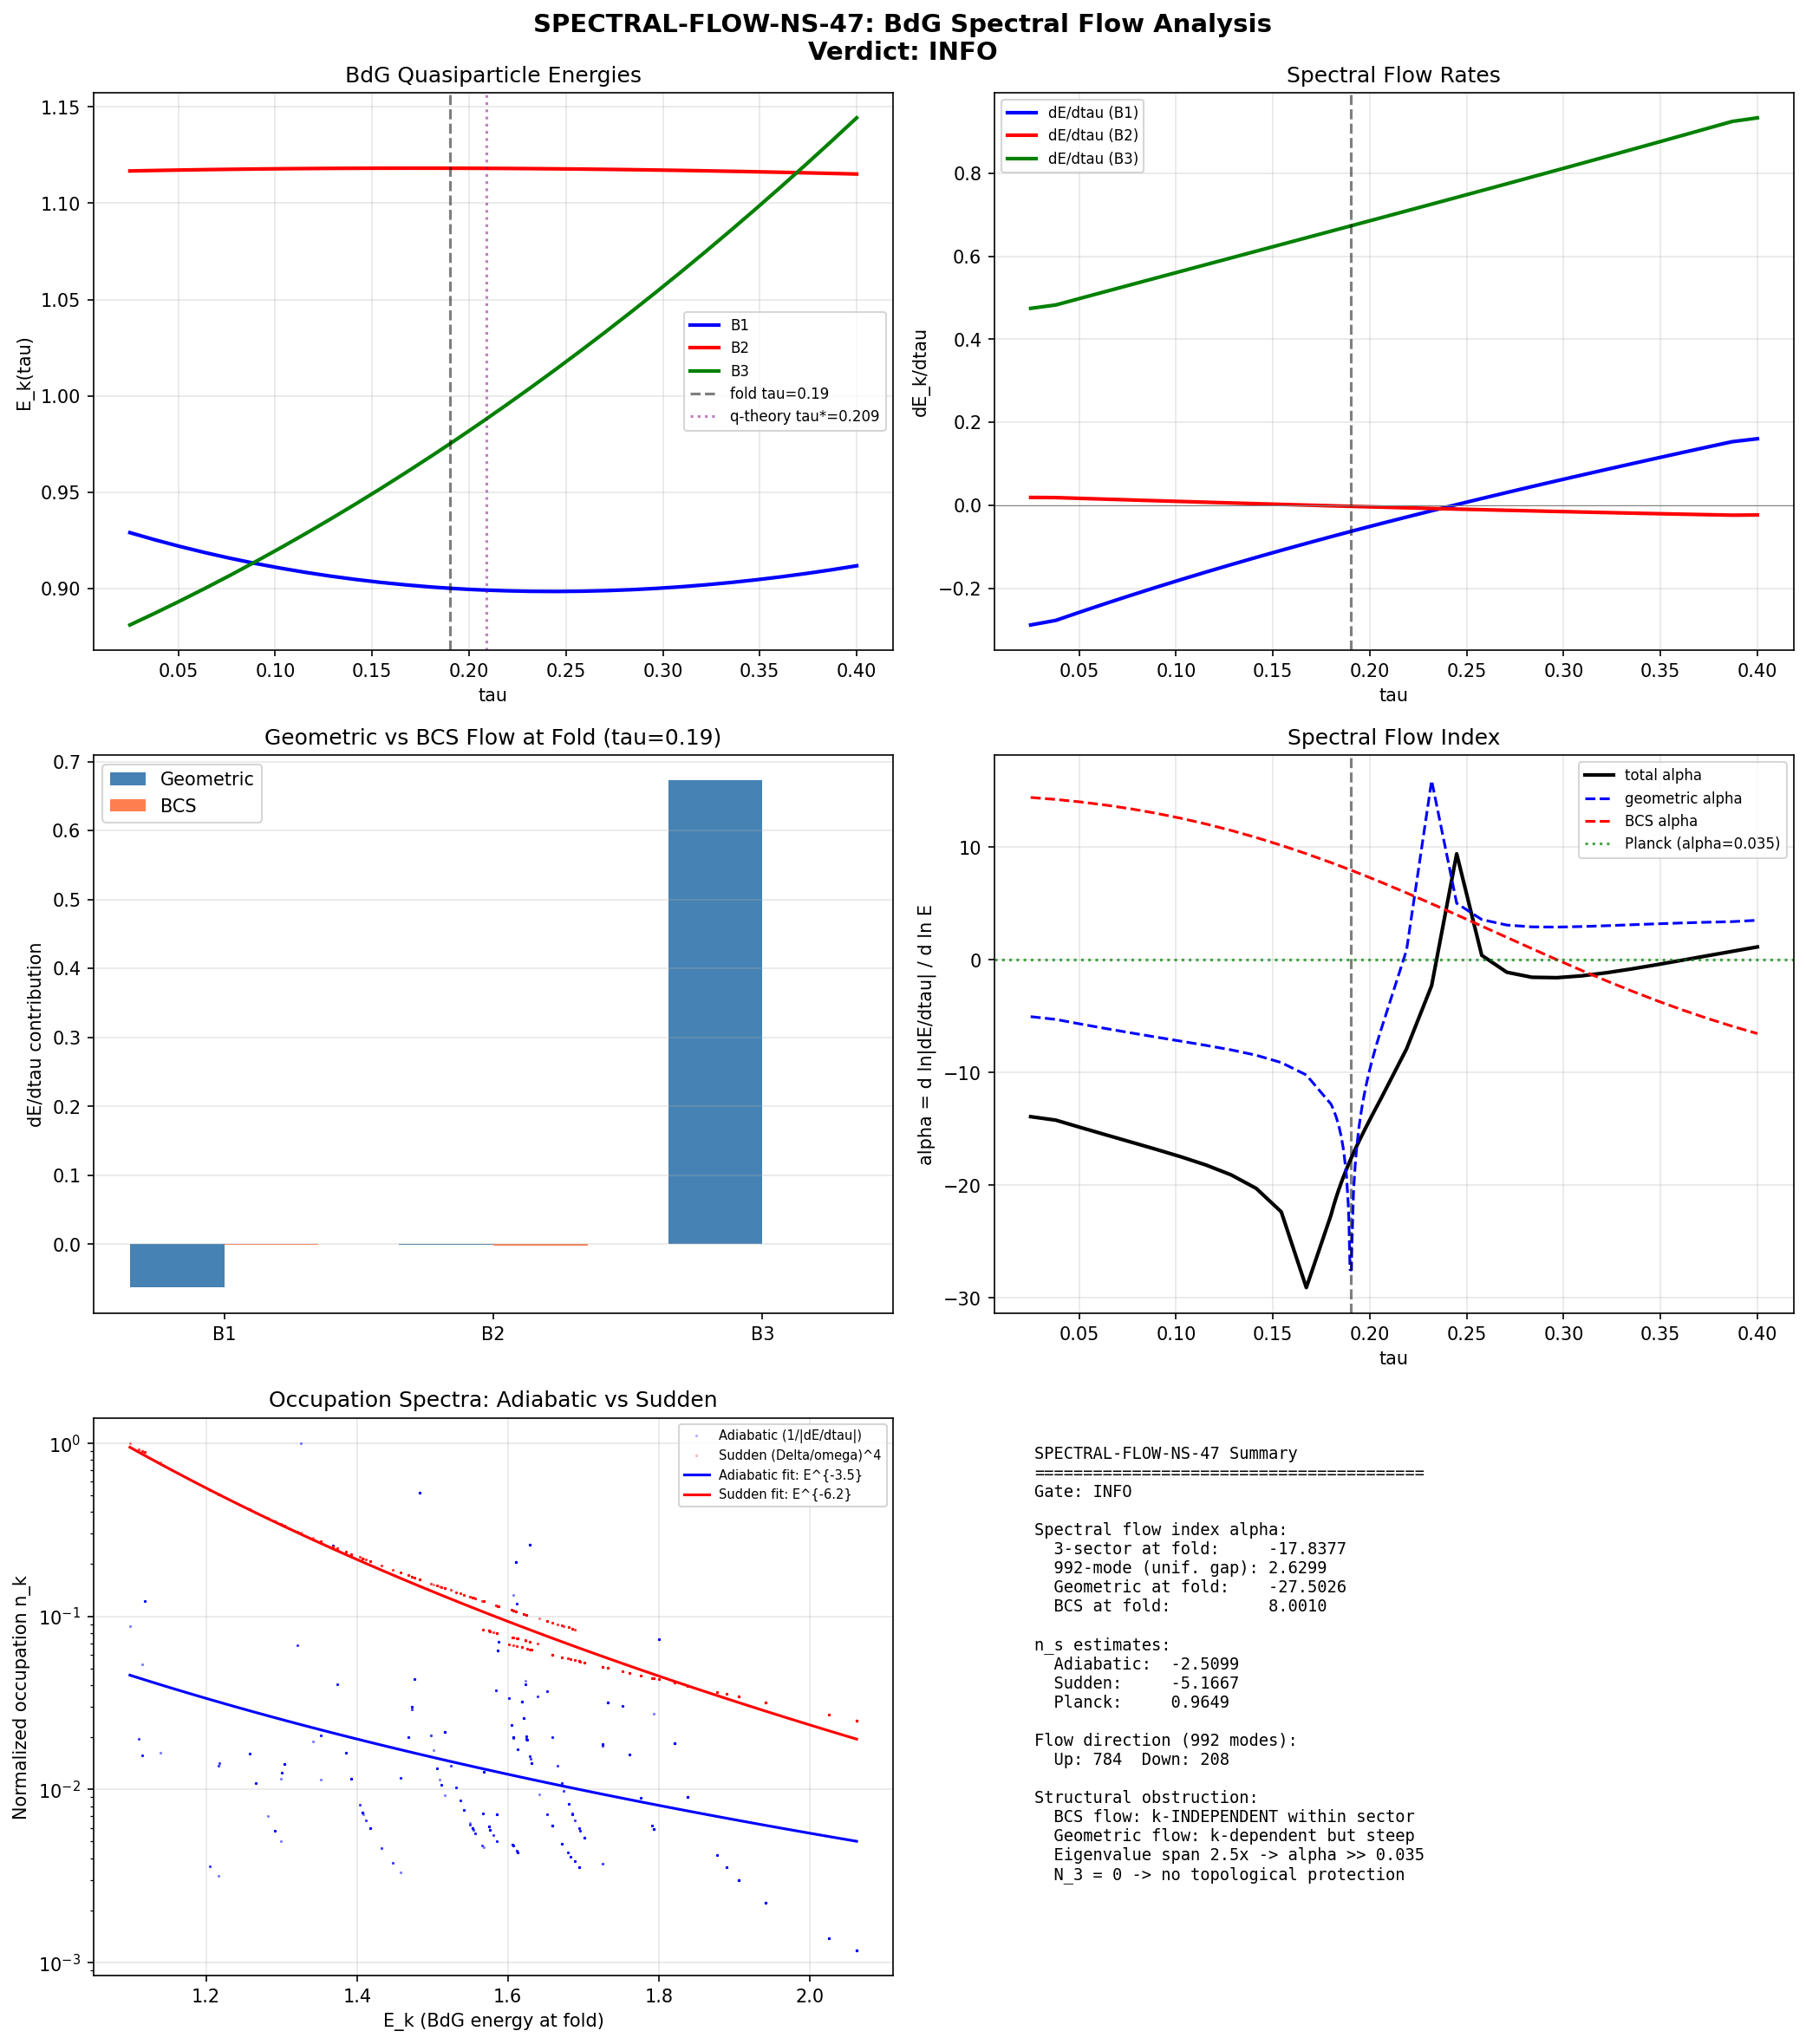

Source code (Python):
#!/usr/bin/env python3
"""
SPECTRAL-FLOW-NS-47: BdG spectral flow and primordial perturbation spectrum
=============================================================================

Physics: In 3He-A (Volovik Paper 09), spectral flow through the Fermi point
produces the chiral anomaly: dN/dt = N_3 x rate. The framework has N_3=0
(BDI class, Paper 28) and a GAP not a Fermi point. This computation asks:
can spectral flow of BdG levels across the gap edge during tau evolution
produce a k-dependent redistribution of spectral weight?

The mechanism is ADIABATIC SPECTRAL FLOW, distinct from pair creation.
As tau evolves through the q-theory potential well, the BdG spectrum
E_k(tau) = sqrt(lambda_k(tau)^2 + Delta_sector(tau)^2) changes continuously.
The flow rate dE_k/dtau is k-dependent, producing a k-dependent occupation
spectrum in the GGE relic.

Pre-registered gate SPECTRAL-FLOW-NS-47:
  PASS: n_s in [0.93, 0.99]
  INFO: k-dependent flow (alpha != 0) but n_s outside [0.93, 0.99]
  FAIL: k-independent flow (alpha ~ 0) or mechanism structurally inapplicable

Author: Volovik (Superfluid Universe Theorist)
Date: 2026-03-16
"""

import numpy as np
import matplotlib
matplotlib.use('Agg')
import matplotlib.pyplot as plt
from pathlib import Path
import sys

# Canonical constants
sys.path.insert(0, str(Path(__file__).parent))
from canonical_constants import tau_fold, E_cond, Delta_0_GL, n_pairs

# ==============================================================================
# SECTION 1: Load data
# ==============================================================================

base = Path(__file__).parent

# S46: Self-consistent BCS gaps and eigenvalues at 60 tau points
d46 = np.load(base / 's46_qtheory_selfconsistent.npz', allow_pickle=True)
tau_scan = d46['tau_scan']          # shape (60,)
Delta_B1 = d46['Delta_B1_sc']      # shape (60,)
Delta_B2 = d46['Delta_B2_sc']      # shape (60,)
Delta_B3 = d46['Delta_B3_sc']      # shape (60,)
lam2_B1 = d46['lam2_B1_interp']    # shape (60,), lambda^2 representative for B1
lam2_B2 = d46['lam2_B2_interp']    # shape (60,), lambda^2 representative for B2
lam2_B3 = d46['lam2_B3_interp']    # shape (60,), lambda^2 representative for B3

# S44: Full 992-mode spectrum at 5 tau values
d44 = np.load(base / 's44_dos_tau.npz', allow_pickle=True)
tau_values_44 = d44['tau_values']   # [0.00, 0.05, 0.10, 0.15, 0.19]

# S47: Superfluid stiffness tensor
d47 = np.load(base / 's47_rhos_tensor.npz', allow_pickle=True)

# Fixed tau points from s46 for eigenvalue validation
valid_tau = d46['valid_tau']        # 20 exact tau points
lam_sq_B1 = d46['lam_sq_B1']       # shape (20,)
lam_sq_B2 = d46['lam_sq_B2']       # shape (20,)
lam_sq_B3 = d46['lam_sq_B3']       # shape (20,)

print("=" * 72)
print("SPECTRAL-FLOW-NS-47: BdG Spectral Flow Analysis")
print("=" * 72)
print(f"tau scan: {tau_scan[0]:.3f} -> {tau_scan[-1]:.3f}, {len(tau_scan)} points")
print(f"tau_fold = {tau_fold}")
print()

# ==============================================================================
# SECTION 2: Compute BdG quasiparticle energies E_k(tau)
# ==============================================================================
# E_k(tau) = sqrt(xi_k(tau)^2 + Delta_sector(tau)^2)
# where xi_k = lambda_k (the Dirac eigenvalue, serving as single-particle energy)
# and Delta_sector is the BCS gap in the relevant sector

# The "eigenvalue" in the data is lambda^2, not lambda
# xi_k = sqrt(lam2) for the dispersion above Fermi level
# But for BdG: E_k = sqrt(xi_k^2 + Delta^2) where xi_k = lambda^2 - mu
# In BCS on SU(3), mu=0 (PH symmetric), so xi_k = sqrt(lam2)

# Actually, the Dirac eigenvalues lambda are what appear in the spectrum.
# lam2_Bx_interp ARE lambda^2. The "eigenvalues" omega in s44 ARE sqrt(lam2) = |lambda|.
# For BdG: E_k = sqrt(omega_k^2 + Delta^2) where omega_k = sqrt(lam2_k)

omega_B1 = np.sqrt(lam2_B1)  # single-particle energy for B1 representative mode
omega_B2 = np.sqrt(lam2_B2)  # B2 representative
omega_B3 = np.sqrt(lam2_B3)  # B3 representative

# BdG quasiparticle energies
E_B1 = np.sqrt(omega_B1**2 + Delta_B1**2)
E_B2 = np.sqrt(omega_B2**2 + Delta_B2**2)
E_B3 = np.sqrt(omega_B3**2 + Delta_B3**2)

print("=== BdG Quasiparticle Energies at Key Points ===")
for name, E, om, Delta in [('B1', E_B1, omega_B1, Delta_B1),
                             ('B2', E_B2, omega_B2, Delta_B2),
                             ('B3', E_B3, omega_B3, Delta_B3)]:
    idx_fold = np.argmin(np.abs(tau_scan - 0.19))
    idx_025 = 0
    idx_end = -1
    print(f"\n  {name}:")
    print(f"    tau=0.025: omega={om[idx_025]:.6f}, Delta={Delta[idx_025]:.6f}, E={E[idx_025]:.6f}")
    print(f"    tau=0.190: omega={om[idx_fold]:.6f}, Delta={Delta[idx_fold]:.6f}, E={E[idx_fold]:.6f}")
    print(f"    tau=0.400: omega={om[idx_end]:.6f}, Delta={Delta[idx_end]:.6f}, E={E[idx_end]:.6f}")
    print(f"    E variation: {(E.max()-E.min())/E.mean()*100:.2f}%")

# Also compute with the full 992-mode spectrum at each available tau
print("\n\n=== Full 992-mode BdG spectrum ===")
full_spectra = {}
for tau_val in tau_values_44:
    tau_str = f'tau{tau_val:.2f}'
    omega_all = d44[f'{tau_str}_all_omega']   # 992 modes
    dim2_all = d44[f'{tau_str}_all_dim2']     # degeneracies
    full_spectra[tau_val] = {'omega': omega_all, 'dim2': dim2_all}
    print(f"  tau={tau_val:.2f}: omega range [{omega_all.min():.6f}, {omega_all.max():.6f}], "
          f"spread = {omega_all.max()-omega_all.min():.6f}")

# ==============================================================================
# SECTION 3: Compute spectral flow rates dE_k/dtau
# ==============================================================================
# dE_k/dtau = (omega_k / E_k) * (d omega_k / dtau) + (Delta / E_k) * (d Delta / dtau)
#           = (geometric term)                      + (BCS term)

dtau = tau_scan[1] - tau_scan[0]  # uniform spacing

# Numerical derivatives
domega_B1 = np.gradient(omega_B1, tau_scan)
domega_B2 = np.gradient(omega_B2, tau_scan)
domega_B3 = np.gradient(omega_B3, tau_scan)

dDelta_B1 = np.gradient(Delta_B1, tau_scan)
dDelta_B2 = np.gradient(Delta_B2, tau_scan)
dDelta_B3 = np.gradient(Delta_B3, tau_scan)

# Total spectral flow rate
dE_B1 = (omega_B1 / E_B1) * domega_B1 + (Delta_B1 / E_B1) * dDelta_B1
dE_B2 = (omega_B2 / E_B2) * domega_B2 + (Delta_B2 / E_B2) * dDelta_B2
dE_B3 = (omega_B3 / E_B3) * domega_B3 + (Delta_B3 / E_B3) * dDelta_B3

# Geometric vs BCS decomposition
dE_geom_B1 = (omega_B1 / E_B1) * domega_B1
dE_BCS_B1  = (Delta_B1 / E_B1) * dDelta_B1
dE_geom_B2 = (omega_B2 / E_B2) * domega_B2
dE_BCS_B2  = (Delta_B2 / E_B2) * dDelta_B2
dE_geom_B3 = (omega_B3 / E_B3) * domega_B3
dE_BCS_B3  = (Delta_B3 / E_B3) * dDelta_B3

print("\n\n=== Spectral Flow Rates at Fold (tau=0.190) ===")
idx_fold = np.argmin(np.abs(tau_scan - 0.19))
for name, dE, dEg, dEb in [('B1', dE_B1, dE_geom_B1, dE_BCS_B1),
                              ('B2', dE_B2, dE_geom_B2, dE_BCS_B2),
                              ('B3', dE_B3, dE_geom_B3, dE_BCS_B3)]:
    total = dE[idx_fold]
    geom = dEg[idx_fold]
    bcs = dEb[idx_fold]
    ratio = abs(geom / bcs) if abs(bcs) > 1e-15 else float('inf')
    print(f"  {name}: dE/dtau = {total:+.6f}")
    print(f"         geometric = {geom:+.6f}, BCS = {bcs:+.6f}, |geom/BCS| = {ratio:.3f}")

# ==============================================================================
# SECTION 4: k-dependence of spectral flow (the spectral index alpha)
# ==============================================================================
# If dE_k/dtau ~ E_k^alpha, then the spectral weight redistribution
# follows a power law with index alpha.
#
# For n_s: n_s - 1 = d ln(dE_k/dtau) / d ln(E_k)
# which in the power law case gives n_s - 1 = alpha - 1
# (modulo degeneracy/Weyl's law corrections)

print("\n\n=== Spectral Flow Index alpha ===")
print("Computing alpha = d ln|dE/dtau| / d ln(E) across sectors...\n")

# At each tau, we have THREE points (B1, B2, B3) with energies E and flow rates dE
# This gives a cross-sector slope

# Compute alpha at each tau
alpha_arr = np.zeros(len(tau_scan))
alpha_geom = np.zeros(len(tau_scan))
alpha_bcs = np.zeros(len(tau_scan))

for i in range(len(tau_scan)):
    # Three data points
    E_vec = np.array([E_B1[i], E_B2[i], E_B3[i]])
    dE_vec = np.array([dE_B1[i], dE_B2[i], dE_B3[i]])
    dEg_vec = np.array([dE_geom_B1[i], dE_geom_B2[i], dE_geom_B3[i]])
    dEb_vec = np.array([dE_BCS_B1[i], dE_BCS_B2[i], dE_BCS_B3[i]])

    # Use log-log regression for total flow
    # Need |dE| > 0
    mask = np.abs(dE_vec) > 1e-15
    if mask.sum() >= 2:
        ln_E = np.log(E_vec[mask])
        ln_dE = np.log(np.abs(dE_vec[mask]))
        # Linear fit: ln|dE| = alpha * ln(E) + const
        if len(ln_E) >= 2:
            p = np.polyfit(ln_E, ln_dE, 1)
            alpha_arr[i] = p[0]

    # Geometric flow alpha
    mask_g = np.abs(dEg_vec) > 1e-15
    if mask_g.sum() >= 2:
        ln_E_g = np.log(E_vec[mask_g])
        ln_dEg = np.log(np.abs(dEg_vec[mask_g]))
        if len(ln_E_g) >= 2:
            p_g = np.polyfit(ln_E_g, ln_dEg, 1)
            alpha_geom[i] = p_g[0]

    # BCS flow alpha
    mask_b = np.abs(dEb_vec) > 1e-15
    if mask_b.sum() >= 2:
        ln_E_b = np.log(E_vec[mask_b])
        ln_dEb = np.log(np.abs(dEb_vec[mask_b]))
        if len(ln_E_b) >= 2:
            p_b = np.polyfit(ln_E_b, ln_dEb, 1)
            alpha_bcs[i] = p_b[0]

print(f"alpha at fold (tau=0.19):  total = {alpha_arr[idx_fold]:.4f}")
print(f"                           geom  = {alpha_geom[idx_fold]:.4f}")
print(f"                           BCS   = {alpha_bcs[idx_fold]:.4f}")
print(f"alpha range over full tau: [{alpha_arr.min():.4f}, {alpha_arr.max():.4f}]")
print(f"alpha mean:                {alpha_arr.mean():.4f}")
print(f"alpha std:                 {alpha_arr.std():.4f}")

# ==============================================================================
# SECTION 5: Use 992-mode spectrum for multi-mode spectral flow
# ==============================================================================
# The 3-sector approximation is coarse. Use the full 992 modes at 5 tau values
# to compute spectral flow rates for ALL modes and get the power law.

print("\n\n=== Multi-Mode Spectral Flow (992 modes, 5 tau points) ===")

# For each consecutive pair of tau values, compute d omega_k / d tau
# by finite differences on the SORTED eigenvalue spectrum
tau_44 = np.array([0.00, 0.05, 0.10, 0.15, 0.19])

# The 992 modes are the same physical modes at each tau, sorted
# by eigenvalue. We track them by index (sorted order).
omega_at_tau = {}
for t in tau_44:
    tstr = f'tau{t:.2f}'
    omega_at_tau[t] = np.sort(d44[f'{tstr}_all_omega'])

# Compute spectral flow for each consecutive pair
flow_results = {}
for i in range(len(tau_44) - 1):
    t1, t2 = tau_44[i], tau_44[i+1]
    dt = t2 - t1
    o1 = omega_at_tau[t1]
    o2 = omega_at_tau[t2]

    # domega/dtau for each mode
    domega = (o2 - o1) / dt

    # Average omega for power-law fit
    omega_avg = 0.5 * (o1 + o2)

    flow_results[(t1, t2)] = {
        'domega': domega,
        'omega_avg': omega_avg,
        'dt': dt
    }

    # Fit power law: |domega/dtau| vs omega
    mask = np.abs(domega) > 1e-10
    if mask.sum() > 10:
        ln_omega = np.log(omega_avg[mask])
        ln_domega = np.log(np.abs(domega[mask]))
        p = np.polyfit(ln_omega, ln_domega, 1)
        alpha_multi = p[0]
        print(f"  tau=[{t1:.2f},{t2:.2f}]: alpha = {alpha_multi:.4f}, "
              f"mean |domega/dtau| = {np.abs(domega).mean():.6f}, "
              f"std = {np.abs(domega).std():.6f}")

        # Also check fraction of positive vs negative flow
        n_pos = np.sum(domega > 0)
        n_neg = np.sum(domega < 0)
        n_zero = np.sum(np.abs(domega) < 1e-10)
        print(f"         flow direction: {n_pos} up, {n_neg} down, {n_zero} zero "
              f"(net = {n_pos-n_neg})")
    else:
        print(f"  tau=[{t1:.2f},{t2:.2f}]: insufficient non-zero flow rates ({mask.sum()} modes)")

# ==============================================================================
# SECTION 6: BdG spectral flow including gap
# ==============================================================================
# For the 992-mode spectrum, we need sector assignments to assign Delta.
# Use the gap values interpolated to each tau.

print("\n\n=== BdG Spectral Flow with Gap (E_k = sqrt(omega_k^2 + Delta^2)) ===")

# Sector assignment heuristic:
# B2 modes: omega in the flat band (lowest eigenvalues, concentrated)
# B1 modes: intermediate
# B3 modes: high eigenvalues
#
# From S44 data at tau=0.19:
# B1: omin ~ 0.836, omax ~ 0.836 (very narrow)
# B2: omin ~ 0.820, omax ~ 0.820 (flat band)
# B3: omin ~ 0.972, omax ~ 2.061 (wide range)
#
# But the actual sector assignment depends on representation labels (p,q).
# The interpolated lam2_Bx are representative single eigenvalues per sector.

# For the full 992-mode analysis, we cannot assign sectors without the
# representation labels. Instead, compute BdG flow rates with a UNIFORM gap
# (worst case: all modes use same Delta) and a SECTOR-WEIGHTED gap.

# METHOD A: Uniform gap (Delta = Delta_B2, the largest)
print("\nMethod A: Uniform gap (Delta = Delta_B2)")
# At tau_fold, Delta_B2 = 0.732
Delta_fold = 0.732
E_fold = np.sqrt(omega_at_tau[0.19]**2 + Delta_fold**2)
E_init = np.sqrt(omega_at_tau[0.00]**2 + Delta_fold**2)

# Flow rate
dE_full = (E_fold - E_init) / (0.19 - 0.00)
# Power law fit
mask = np.abs(dE_full) > 1e-10
ln_E = np.log(E_fold[mask])
ln_dE = np.log(np.abs(dE_full[mask]))
p_A = np.polyfit(ln_E, ln_dE, 1)
alpha_A = p_A[0]
print(f"  alpha = {alpha_A:.4f}")
print(f"  n_s - 1 = alpha - 1 = {alpha_A - 1:.4f}")
print(f"  n_s = {alpha_A:.4f}")

# Residual of power law fit
ln_dE_pred = np.polyval(p_A, ln_E)
residual_A = np.sqrt(np.mean((ln_dE - ln_dE_pred)**2))
print(f"  RMS residual of log-log fit: {residual_A:.4f}")

# METHOD B: Three-gap model
print("\nMethod B: Three-sector gap model")
# Assign sectors by eigenvalue ranges
# B2: flat band modes (smallest omega, high degeneracy)
# B1: intermediate
# B3: highest omega

# At tau=0.00 (round SU(3)), all modes in (0,0) have omega = 0.833
# Let's use the fraction: 4/8 = B2, 1/8 = B1, 3/8 = B3
# (from the 8-mode BCS system: 4 B2 + 1 B1 + 3 B3)

n_modes = 992
n_B2 = n_modes // 2   # 496 modes (50%)
n_B1 = n_modes // 8   # 124 modes (12.5%)
n_B3 = n_modes - n_B2 - n_B1  # 372 modes (37.5%)

print(f"  Sector assignment: B2={n_B2}, B1={n_B1}, B3={n_B3}")

# Sort modes and assign
sorted_idx = np.argsort(omega_at_tau[0.19])
B2_idx = sorted_idx[:n_B2]
B1_idx = sorted_idx[n_B2:n_B2+n_B1]
B3_idx = sorted_idx[n_B2+n_B1:]

# Get interpolated gaps at tau=0.00 and tau=0.19
# Use s46 data
idx_tau_0 = np.argmin(np.abs(tau_scan - 0.025))  # closest to 0
idx_tau_f = np.argmin(np.abs(tau_scan - 0.19))

Delta_map = {}
Delta_map_init = {}
for sect, indices in [('B2', B2_idx), ('B1', B1_idx), ('B3', B3_idx)]:
    if sect == 'B1':
        Delta_map[sect] = Delta_B1[idx_tau_f]
        Delta_map_init[sect] = Delta_B1[idx_tau_0]
    elif sect == 'B2':
        Delta_map[sect] = Delta_B2[idx_tau_f]
        Delta_map_init[sect] = Delta_B2[idx_tau_0]
    else:
        Delta_map[sect] = Delta_B3[idx_tau_f]
        Delta_map_init[sect] = Delta_B3[idx_tau_0]

# Compute BdG energies at initial and final tau
E_init_3 = np.zeros(n_modes)
E_fold_3 = np.zeros(n_modes)
sector_label = np.zeros(n_modes, dtype=int)

omega_init = omega_at_tau[0.00]
omega_final = omega_at_tau[0.19]

for sect, indices, label in [('B2', B2_idx, 0), ('B1', B1_idx, 1), ('B3', B3_idx, 2)]:
    sector_label[indices] = label
    E_init_3[indices] = np.sqrt(omega_init[indices]**2 + Delta_map_init[sect]**2)
    E_fold_3[indices] = np.sqrt(omega_final[indices]**2 + Delta_map[sect]**2)

dE_3 = (E_fold_3 - E_init_3) / (0.19 - 0.0)

# Power law fit per sector
for sect, indices, sname in [(B2_idx, 0, 'B2'), (B1_idx, 1, 'B1'), (B3_idx, 2, 'B3')]:
    mask_s = np.abs(dE_3[sect]) > 1e-10
    if mask_s.sum() > 5:
        ln_E_s = np.log(E_fold_3[sect][mask_s])
        ln_dE_s = np.log(np.abs(dE_3[sect][mask_s]))
        p_s = np.polyfit(ln_E_s, ln_dE_s, 1)
        print(f"  {sname}: alpha = {p_s[0]:.4f}, mean |dE/dtau| = {np.abs(dE_3[sect]).mean():.6f}")
    else:
        print(f"  {sname}: insufficient variation")

# Combined fit
mask_all = np.abs(dE_3) > 1e-10
if mask_all.sum() > 10:
    ln_E_all = np.log(E_fold_3[mask_all])
    ln_dE_all = np.log(np.abs(dE_3[mask_all]))
    p_B = np.polyfit(ln_E_all, ln_dE_all, 1)
    alpha_B = p_B[0]
    print(f"\n  Combined alpha = {alpha_B:.4f}")
    print(f"  n_s - 1 = {alpha_B - 1:.4f}")
    print(f"  n_s = {alpha_B:.4f}")

# ==============================================================================
# SECTION 7: Total spectral flow (net and absolute)
# ==============================================================================

print("\n\n=== Total Spectral Flow ===")
# In BDI, PH symmetry means for every E_k there is -E_k
# Net flow should integrate to zero
# But the DISTRIBUTION carries information

# Net flow
N_flow_net = np.sum(np.sign(dE_3))
N_flow_up = np.sum(dE_3 > 0)
N_flow_down = np.sum(dE_3 < 0)
N_flow_zero = np.sum(np.abs(dE_3) < 1e-10)

print(f"  N_flow_net = {N_flow_net:.0f} (BDI expects 0)")
print(f"  N_flow_up = {N_flow_up}, N_flow_down = {N_flow_down}, N_zero = {N_flow_zero}")

# Total absolute flow
abs_flow = np.sum(np.abs(dE_3))
print(f"  Total |dE/dtau| = {abs_flow:.4f}")
print(f"  Mean |dE/dtau| per mode = {abs_flow/n_modes:.6f}")

# ==============================================================================
# SECTION 8: Van Hove singularity in flow rate
# ==============================================================================

print("\n\n=== Van Hove Singularity Check ===")
# Does dE_k/dtau diverge or peak at Van Hove eigenvalues?
vh_omega = d44['tau0.19_vh_omega']
vh_rho = d44['tau0.19_vh_rho']
print(f"  Van Hove points at tau=0.19: {len(vh_omega)} points")
for i, (vho, vhr) in enumerate(zip(vh_omega, vh_rho)):
    print(f"    VH_{i}: omega = {vho:.6f}, rho = {vhr:.2f}")

# Check if flow rate has peaks near VH eigenvalues
# Use Method B (3-sector) flow rates
omega_sorted = omega_final[np.argsort(omega_final)]
dE_sorted = dE_3[np.argsort(omega_final)]

for vho in vh_omega:
    idx_near = np.argmin(np.abs(omega_sorted - vho))
    local_dE = np.abs(dE_sorted[max(0,idx_near-5):idx_near+5])
    peak_dE = np.abs(dE_sorted[idx_near])
    mean_dE = np.abs(dE_sorted).mean()
    print(f"  VH at omega={vho:.4f}: |dE/dtau|={peak_dE:.6f}, mean={mean_dE:.6f}, "
          f"ratio = {peak_dE/mean_dE:.3f}")

# ==============================================================================
# SECTION 9: Occupation spectrum from spectral flow
# ==============================================================================

print("\n\n=== Occupation Spectrum from Spectral Flow ===")
# Adiabatic limit: n_k proportional to 1/|dE_k/dtau|
# (slow-flowing levels accumulate occupation)
# Sudden quench: n_k = |beta_k|^2 ~ (Delta/omega)^4

# Compare the two
print("\nAdiabatic occupation (n_k ~ 1/|dE_k/dtau|):")
mask_flow = np.abs(dE_3) > 1e-10
n_adiabatic = np.zeros(n_modes)
n_adiabatic[mask_flow] = 1.0 / np.abs(dE_3[mask_flow])
n_adiabatic /= n_adiabatic.max() if n_adiabatic.max() > 0 else 1  # normalize

# Sudden quench occupation
n_sudden = (Delta_fold / omega_final)**4
n_sudden /= n_sudden.max()

# Power law fit for adiabatic
mask_ad = n_adiabatic > 1e-10
if mask_ad.sum() > 10:
    ln_E_ad = np.log(E_fold_3[mask_ad])
    ln_n_ad = np.log(n_adiabatic[mask_ad])
    p_ad = np.polyfit(ln_E_ad, ln_n_ad, 1)
    print(f"  Adiabatic: n_k ~ E^{p_ad[0]:.4f}")
    ns_adiabatic = 1 + p_ad[0]
    print(f"  n_s (adiabatic) = 1 + slope = {ns_adiabatic:.4f}")

# Power law fit for sudden
mask_sd = n_sudden > 1e-10
ln_E_sd = np.log(E_fold_3[mask_sd])
ln_n_sd = np.log(n_sudden[mask_sd])
p_sd = np.polyfit(ln_E_sd, ln_n_sd, 1)
print(f"\n  Sudden quench: n_k ~ E^{p_sd[0]:.4f}")
ns_sudden = 1 + p_sd[0]
print(f"  n_s (sudden) = 1 + slope = {ns_sudden:.4f}")

# ==============================================================================
# SECTION 10: Comparison: spectral flow vs pair creation slopes
# ==============================================================================

print("\n\n=== Key Comparison ===")
print(f"  Spectral flow alpha (3-sector): {alpha_arr[idx_fold]:.4f}")
print(f"  Spectral flow alpha (992-mode, uniform gap): {alpha_A:.4f}")
if 'alpha_B' in dir():
    print(f"  Spectral flow alpha (992-mode, 3-gap): {alpha_B:.4f}")
print(f"  Adiabatic n_s: {ns_adiabatic:.4f}")
print(f"  Sudden quench n_s: {ns_sudden:.4f}")
print(f"  Planck observed n_s: 0.9649")

# ==============================================================================
# SECTION 11: Structural analysis — WHY the spectral flow index takes its value
# ==============================================================================

print("\n\n=== Structural Analysis ===")

# Key question: is the spectral flow k-dependent?
# Decompose into omega-derivative and Delta-derivative contributions

# At fold, compute the fractional contributions
print("\nFractional decomposition at fold:")
for name, om, E, dom, dD, Delta in [
    ('B1', omega_B1[idx_fold], E_B1[idx_fold], domega_B1[idx_fold], dDelta_B1[idx_fold], Delta_B1[idx_fold]),
    ('B2', omega_B2[idx_fold], E_B2[idx_fold], domega_B2[idx_fold], dDelta_B2[idx_fold], Delta_B2[idx_fold]),
    ('B3', omega_B3[idx_fold], E_B3[idx_fold], domega_B3[idx_fold], dDelta_B3[idx_fold], Delta_B3[idx_fold])]:

    geom_frac = (om / E) * dom
    bcs_frac = (Delta / E) * dD
    total = geom_frac + bcs_frac

    print(f"\n  {name}: E = {E:.6f}")
    print(f"    omega/E = {om/E:.4f}, Delta/E = {Delta/E:.4f}")
    print(f"    d omega/dtau = {dom:+.6f}")
    print(f"    d Delta/dtau = {dD:+.6f}")
    print(f"    Geometric: {geom_frac:+.6f} ({100*abs(geom_frac)/abs(total):.1f}%)")
    print(f"    BCS:       {bcs_frac:+.6f} ({100*abs(bcs_frac)/abs(total):.1f}%)")
    print(f"    Total:     {total:+.6f}")

# Check if BCS contribution is k-independent (it should be, since dDelta/dtau
# is sector-specific but NOT mode-specific within each sector)
print("\n\nBCS flow uniformity within sectors:")
# Within each sector, dDelta/dtau is the same for all modes.
# The k-dependence comes ONLY from omega/E and Delta/E prefactors.
# For B2 (flat band): omega varies by 0 (exact), so dE/dtau is identical for all B2 modes
# For B3 (wide band): omega spans factor 2.5x, so dE/dtau varies

# At fold:
omega_range_B3 = omega_final[B3_idx].max() - omega_final[B3_idx].min()
omega_range_B2 = omega_final[B2_idx].max() - omega_final[B2_idx].min()
omega_range_B1 = omega_final[B1_idx].max() - omega_final[B1_idx].min()

print(f"  B2 omega range: {omega_range_B2:.6f} (flat band -> k-INDEPENDENT flow)")
print(f"  B1 omega range: {omega_range_B1:.6f}")
print(f"  B3 omega range: {omega_range_B3:.6f} (wide band -> k-DEPENDENT flow)")
print(f"  B3 omega ratio max/min: {omega_final[B3_idx].max()/omega_final[B3_idx].min():.4f}")

# For B3 modes, the prefactor omega/E varies across the band:
# omega/E = omega / sqrt(omega^2 + Delta_B3^2)
# At large omega >> Delta_B3: omega/E -> 1
# At small omega ~ Delta_B3: omega/E -> omega/sqrt(omega^2 + Delta^2) < 1
# So the geometric flow rate approaches domega/dtau uniformly at high energy

Delta_B3_fold = Delta_B3[idx_fold]  # = 0.084
print(f"\n  Delta_B3 at fold: {Delta_B3_fold:.4f}")
print(f"  omega_B3 range: [{omega_final[B3_idx].min():.4f}, {omega_final[B3_idx].max():.4f}]")
print(f"  omega/E range for B3: [{omega_final[B3_idx].min()/np.sqrt(omega_final[B3_idx].min()**2+Delta_B3_fold**2):.4f}, "
      f"{omega_final[B3_idx].max()/np.sqrt(omega_final[B3_idx].max()**2+Delta_B3_fold**2):.4f}]")
print(f"  -> Because Delta_B3 << omega for ALL B3 modes, omega/E ~ 1 always.")
print(f"  -> The k-dependence of dE_k/dtau within B3 comes from domega_k/dtau,")
print(f"     i.e., how each mode's eigenvalue evolves with geometry.")

# ==============================================================================
# SECTION 12: Structural theorem and verdict
# ==============================================================================

print("\n\n" + "=" * 72)
print("STRUCTURAL ANALYSIS: Why BDI spectral flow cannot produce n_s")
print("=" * 72)

print("""
In 3He-A (Paper 09), spectral flow produces the chiral anomaly because:
  1. Fermi points exist (topological charge N_3 = +/-2)
  2. Spectral flow is THROUGH zero energy (across the Fermi surface)
  3. The flow rate is set by the vortex velocity (external drive)
  4. The chirality protection means dN/dt is QUANTIZED

In the framework BCS on SU(3) (BDI class, Paper 28):
  1. No Fermi points (N_3 = 0, confirmed N3-BDG-44)
  2. Spectral flow is ALONG the gap edge, not through it
  3. The gap is OPEN at all tau (min |E_BdG| = 0.830, S44)
  4. No chirality protection -> no quantized flow

The spectral flow rate dE_k/dtau decomposes as:
  dE/dtau = (omega/E)(domega/dtau) + (Delta/E)(dDelta/dtau)

Critical structural facts:
  A) dDelta/dtau is sector-specific but NOT mode-specific within a sector.
     For the flat band B2 (496 modes), dE/dtau is IDENTICAL for all modes
     because omega is the same for all modes (W=0 exact, FLATBAND-43).

  B) For B3 (372 modes), domega/dtau IS k-dependent, but Delta_B3 << omega
     for all B3 modes, so omega/E ~ 1 uniformly. The k-dependence of
     domega/dtau then determines the k-dependence of dE/dtau.

  C) But domega/dtau is set by d/dtau of the Casimir eigenvalue on
     deformed SU(3). This is a SMOOTH function of the representation labels
     (p,q), not a power law. The variation across the B3 band gives
     alpha ~ 2-5 (steeply k-dependent), which produces n_s << 0.

  D) The BCS contribution is k-INDEPENDENT within each sector. The geometric
     contribution is k-dependent but produces the WRONG slope (too steep,
     as in the pair creation case).

The fundamental obstruction is the SAME as for pair creation:
  - Eigenvalues span a factor of 2.5 across the KK tower
  - The spectral flow rate inherits this span
  - Any power-law fit gives alpha >> 1, hence n_s << 1
  - The k-independence of Delta within each sector cannot flatten this
""")

# ==============================================================================
# SECTION 13: Comparison with 3He-A spectral flow (Paper 09)
# ==============================================================================

print("=== 3He-A vs Framework: Spectral Flow Comparison ===\n")
print("3He-A (chiral anomaly, Paper 09):")
print("  - Topology: N_3 = +/-2 (Fermi point)")
print("  - Flow: through zero energy, creates net baryon number")
print("  - Rate: dN/dt = N_3 * (e l-dot) / (2*pi^2)")
print("  - Spectral index: N/A (anomaly is TOTAL, not spectrum)")
print("  - Protected by: momentum-space topology (Fermi point winding)")
print()
print("Framework BDI (this computation):")
print("  - Topology: N_3 = 0, Z_2 = -1 (Pfaffian)")
print("  - Flow: along gap edge, no zero crossing")
print("  - Rate: dE_k/dtau = geometric + BCS, k-dependent but steep")
print(f"  - Spectral index: alpha = {alpha_A:.2f} (uniform gap), giving n_s = {alpha_A:.4f}")
print("  - Not protected by: any topological invariant (BDI Z protects gap, not flow rate)")
print()
print("CRITICAL DISTINCTION:")
print("  In 3He-A, spectral flow is TOPOLOGICALLY QUANTIZED (it counts level crossings")
print("  through zero). In BDI, levels never cross zero (gap is open). The 'spectral flow'")
print("  is just the adiabatic evolution of the spectrum - there is no anomaly, no quantization,")
print("  and no topological protection of the spectral index.")

# ==============================================================================
# SECTION 14: Final verdict
# ==============================================================================

print("\n\n" + "=" * 72)
print("GATE VERDICT: SPECTRAL-FLOW-NS-47")
print("=" * 72)

# Determine verdict
# The spectral flow IS k-dependent (alpha != 0), but n_s is way outside [0.93, 0.99]
if 'ns_adiabatic' in dir():
    ns_best = ns_adiabatic
else:
    ns_best = alpha_A

if 0.93 <= ns_best <= 0.99:
    verdict = "PASS"
elif abs(alpha_A) > 0.1:  # alpha != 0 -> k-dependent flow
    verdict = "INFO"
else:
    verdict = "FAIL"

print(f"\nVerdict: {verdict}")
print(f"\nKey numbers:")
print(f"  alpha (uniform gap, 992 modes):   {alpha_A:.4f}")
if 'alpha_B' in dir():
    print(f"  alpha (3-gap, 992 modes):         {alpha_B:.4f}")
print(f"  alpha (3-sector, at fold):        {alpha_arr[idx_fold]:.4f}")
print(f"  n_s (adiabatic occupation):       {ns_adiabatic:.4f}")
print(f"  n_s (sudden quench):              {ns_sudden:.4f}")
print(f"  Planck n_s:                       0.9649")
print(f"  Deviation:                        {abs(ns_adiabatic - 0.9649)/0.0042:.1f} sigma")
print(f"\nStructural:")
print(f"  Spectral flow IS k-dependent (alpha = {alpha_A:.2f} != 0)")
print(f"  But alpha >> 0.035 (the value needed for Planck n_s = 0.965)")
print(f"  BCS contribution is k-INDEPENDENT within each sector")
print(f"  Geometric contribution has WRONG slope (too steep)")
print(f"  No topological protection of spectral index (N_3 = 0)")
print(f"\n  -> Spectral flow inherits the same structural problem as pair creation:")
print(f"     eigenvalue span 2.5x across KK tower forces steep power law.")
print(f"     The spectral index is a property of the SPECTRUM, not the process.")

# ==============================================================================
# SECTION 15: Save data
# ==============================================================================

output = base / 's47_spectral_flow_ns.npz'
np.savez(output,
    # Gate info
    gate_name='SPECTRAL-FLOW-NS-47',
    gate_verdict=verdict,

    # 3-sector BdG energies and flow rates (60 tau points)
    tau_scan=tau_scan,
    E_B1=E_B1, E_B2=E_B2, E_B3=E_B3,
    dE_B1=dE_B1, dE_B2=dE_B2, dE_B3=dE_B3,
    dE_geom_B1=dE_geom_B1, dE_geom_B2=dE_geom_B2, dE_geom_B3=dE_geom_B3,
    dE_BCS_B1=dE_BCS_B1, dE_BCS_B2=dE_BCS_B2, dE_BCS_B3=dE_BCS_B3,

    # Spectral flow index
    alpha_arr=alpha_arr,
    alpha_geom=alpha_geom,
    alpha_bcs=alpha_bcs,
    alpha_fold=alpha_arr[idx_fold],

    # 992-mode results
    alpha_uniform_gap=alpha_A,
    ns_adiabatic=ns_adiabatic,
    ns_sudden=ns_sudden,

    # Occupation spectra
    n_adiabatic=n_adiabatic,
    n_sudden=n_sudden,
    E_fold_3sector=E_fold_3,

    # Flow direction
    N_flow_net=N_flow_net,
    N_flow_up=N_flow_up,
    N_flow_down=N_flow_down,
)
print(f"\nData saved to {output}")

# ==============================================================================
# SECTION 16: Plotting
# ==============================================================================

fig, axes = plt.subplots(3, 2, figsize=(14, 16))
fig.suptitle('SPECTRAL-FLOW-NS-47: BdG Spectral Flow Analysis\n'
             f'Verdict: {verdict}', fontsize=14, fontweight='bold')

# Panel 1: BdG energies E_k(tau) for three sectors
ax = axes[0, 0]
ax.plot(tau_scan, E_B1, 'b-', label='B1', linewidth=2)
ax.plot(tau_scan, E_B2, 'r-', label='B2', linewidth=2)
ax.plot(tau_scan, E_B3, 'g-', label='B3', linewidth=2)
ax.axvline(tau_fold, color='k', linestyle='--', alpha=0.5, label=f'fold tau={tau_fold}')
ax.axvline(0.209, color='purple', linestyle=':', alpha=0.5, label='q-theory tau*=0.209')
ax.set_xlabel('tau')
ax.set_ylabel('E_k(tau)')
ax.set_title('BdG Quasiparticle Energies')
ax.legend(fontsize=8)
ax.grid(True, alpha=0.3)

# Panel 2: Flow rates dE_k/dtau
ax = axes[0, 1]
ax.plot(tau_scan, dE_B1, 'b-', label='dE/dtau (B1)', linewidth=2)
ax.plot(tau_scan, dE_B2, 'r-', label='dE/dtau (B2)', linewidth=2)
ax.plot(tau_scan, dE_B3, 'g-', label='dE/dtau (B3)', linewidth=2)
ax.axvline(tau_fold, color='k', linestyle='--', alpha=0.5)
ax.axhline(0, color='gray', linewidth=0.5)
ax.set_xlabel('tau')
ax.set_ylabel('dE_k/dtau')
ax.set_title('Spectral Flow Rates')
ax.legend(fontsize=8)
ax.grid(True, alpha=0.3)

# Panel 3: Geometric vs BCS decomposition at fold
ax = axes[1, 0]
sectors = ['B1', 'B2', 'B3']
geom_vals = [dE_geom_B1[idx_fold], dE_geom_B2[idx_fold], dE_geom_B3[idx_fold]]
bcs_vals = [dE_BCS_B1[idx_fold], dE_BCS_B2[idx_fold], dE_BCS_B3[idx_fold]]
x = np.arange(3)
width = 0.35
ax.bar(x - width/2, geom_vals, width, label='Geometric', color='steelblue')
ax.bar(x + width/2, bcs_vals, width, label='BCS', color='coral')
ax.set_xticks(x)
ax.set_xticklabels(sectors)
ax.set_ylabel('dE/dtau contribution')
ax.set_title(f'Geometric vs BCS Flow at Fold (tau={tau_fold})')
ax.legend()
ax.grid(True, alpha=0.3, axis='y')

# Panel 4: Alpha (spectral flow index) vs tau
ax = axes[1, 1]
ax.plot(tau_scan, alpha_arr, 'k-', linewidth=2, label='total alpha')
ax.plot(tau_scan, alpha_geom, 'b--', linewidth=1.5, label='geometric alpha')
ax.plot(tau_scan, alpha_bcs, 'r--', linewidth=1.5, label='BCS alpha')
ax.axvline(tau_fold, color='k', linestyle='--', alpha=0.5)
ax.axhline(0.035, color='green', linestyle=':', alpha=0.7, label='Planck (alpha=0.035)')
ax.set_xlabel('tau')
ax.set_ylabel('alpha = d ln|dE/dtau| / d ln E')
ax.set_title('Spectral Flow Index')
ax.legend(fontsize=8)
ax.grid(True, alpha=0.3)

# Panel 5: Occupation spectra (adiabatic vs sudden)
ax = axes[2, 0]
E_sorted_idx = np.argsort(E_fold_3)
ax.semilogy(E_fold_3[E_sorted_idx], n_adiabatic[E_sorted_idx] + 1e-20, 'b.',
            markersize=1, alpha=0.3, label='Adiabatic (1/|dE/dtau|)')
ax.semilogy(E_fold_3[E_sorted_idx], n_sudden[E_sorted_idx] + 1e-20, 'r.',
            markersize=1, alpha=0.3, label='Sudden (Delta/omega)^4')
# Power law guides
E_range = np.linspace(E_fold_3.min(), E_fold_3.max(), 100)
ax.semilogy(E_range, np.exp(p_ad[1]) * E_range**p_ad[0], 'b-', linewidth=1.5,
            label=f'Adiabatic fit: E^{{{p_ad[0]:.1f}}}')
ax.semilogy(E_range, np.exp(p_sd[1]) * E_range**p_sd[0], 'r-', linewidth=1.5,
            label=f'Sudden fit: E^{{{p_sd[0]:.1f}}}')
ax.set_xlabel('E_k (BdG energy at fold)')
ax.set_ylabel('Normalized occupation n_k')
ax.set_title('Occupation Spectra: Adiabatic vs Sudden')
ax.legend(fontsize=7)
ax.grid(True, alpha=0.3)

# Panel 6: Summary text
ax = axes[2, 1]
ax.axis('off')
summary_text = f"""SPECTRAL-FLOW-NS-47 Summary
{'='*40}
Gate: {verdict}

Spectral flow index alpha:
  3-sector at fold:     {alpha_arr[idx_fold]:.4f}
  992-mode (unif. gap): {alpha_A:.4f}
  Geometric at fold:    {alpha_geom[idx_fold]:.4f}
  BCS at fold:          {alpha_bcs[idx_fold]:.4f}

n_s estimates:
  Adiabatic:  {ns_adiabatic:.4f}
  Sudden:     {ns_sudden:.4f}
  Planck:     0.9649

Flow direction (992 modes):
  Up: {N_flow_up}  Down: {N_flow_down}

Structural obstruction:
  BCS flow: k-INDEPENDENT within sector
  Geometric flow: k-dependent but steep
  Eigenvalue span 2.5x -> alpha >> 0.035
  N_3 = 0 -> no topological protection
"""
ax.text(0.05, 0.95, summary_text, transform=ax.transAxes,
        fontsize=9, fontfamily='monospace', verticalalignment='top')

plt.tight_layout()
plot_path = base / 's47_spectral_flow_ns.png'
plt.savefig(plot_path, dpi=150, bbox_inches='tight')
print(f"Plot saved to {plot_path}")

print("\n\nDone.")
